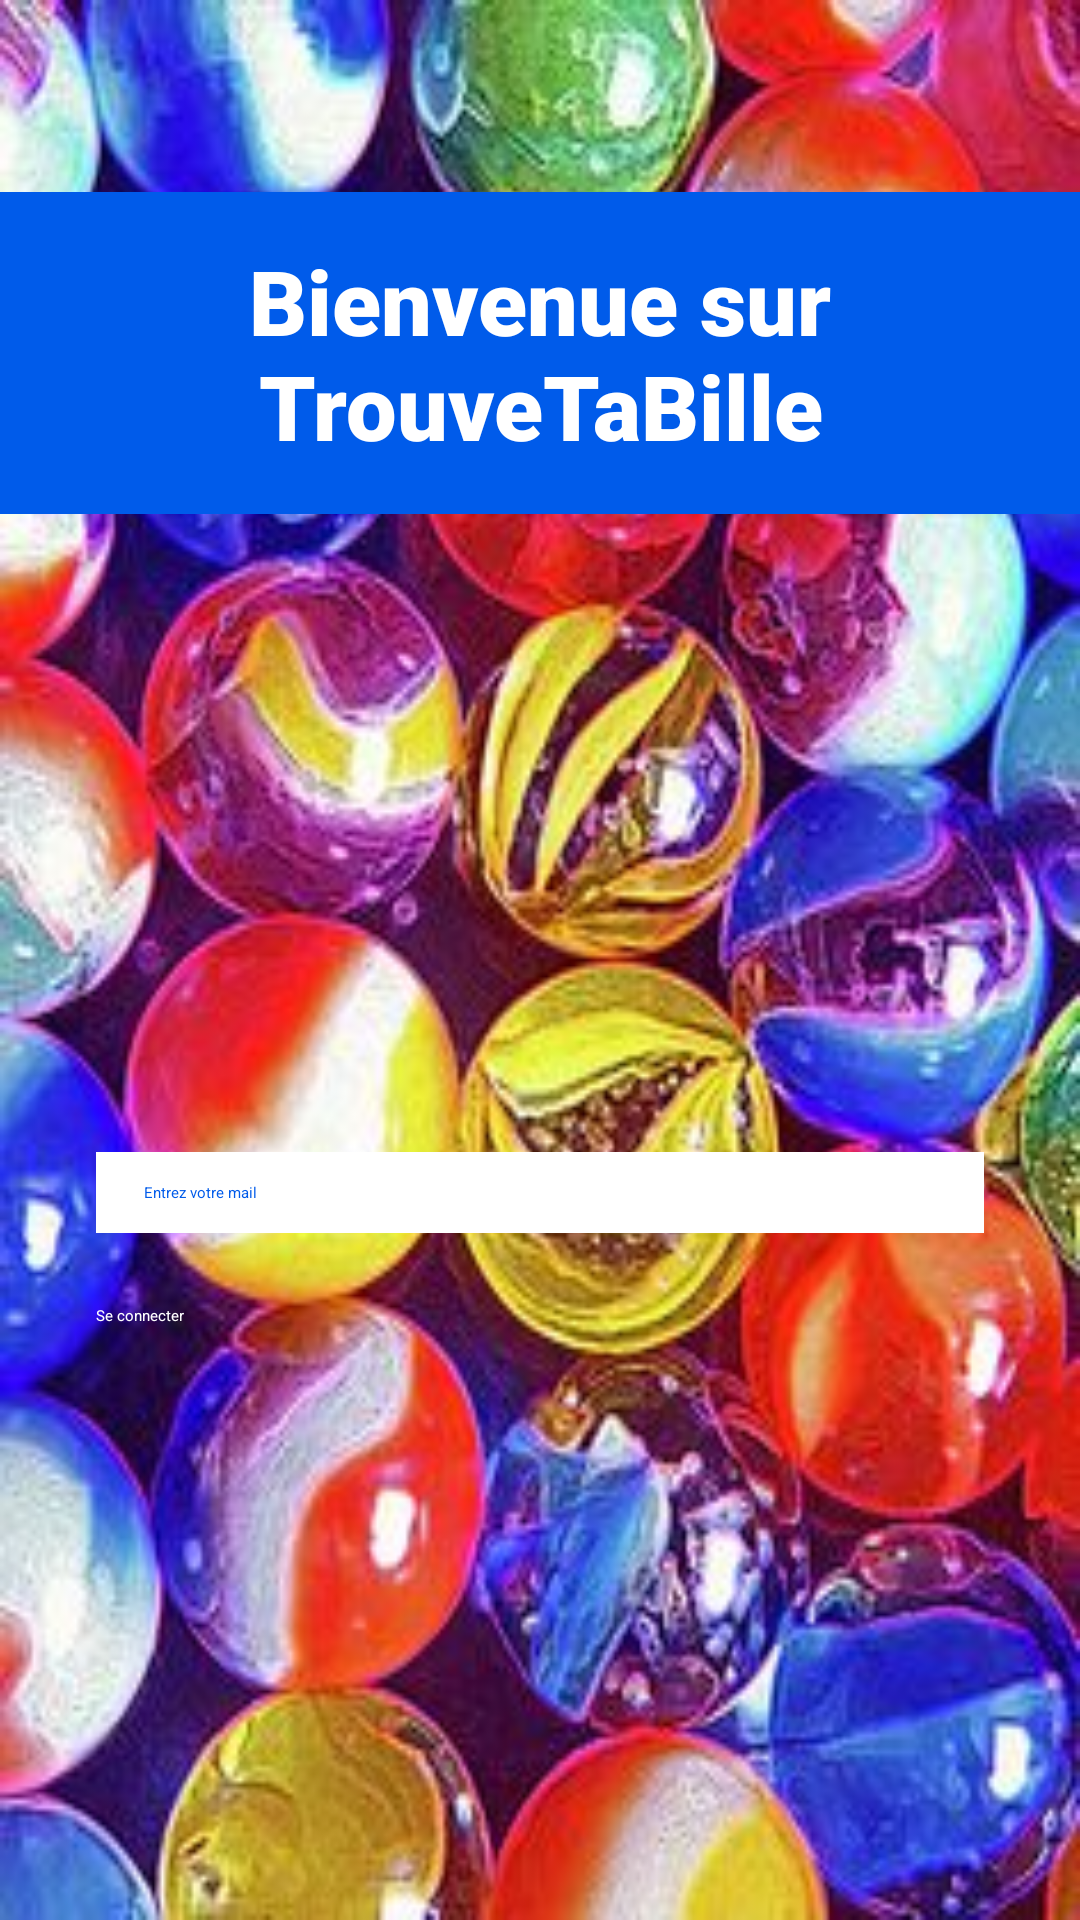

Write the Android layout XML for this screen, with the resource values it uses.
<!-- AndroidManifest.xml: application theme Theme.Shop -->
<!-- res/layout/activity_main_accueil.xml -->
<?xml version="1.0" encoding="utf-8"?>
<androidx.constraintlayout.widget.ConstraintLayout
    xmlns:android="http://schemas.android.com/apk/res/android"
    xmlns:app="http://schemas.android.com/apk/res-auto"
    xmlns:tools="http://schemas.android.com/tools"
    android:layout_width="match_parent"
    android:layout_height="match_parent"
    android:background="@drawable/fondbille">

    <TextView
        android:layout_width="0dp"
        android:layout_height="wrap_content"
        android:text="Bienvenue sur TrouveTaBille"
        android:textSize="30sp"
        android:background="#005BEA"
        android:textColor="@color/white"
        android:fontFamily="sans-serif-black"
        android:gravity="center"
        app:layout_constraintTop_toTopOf="parent"
        app:layout_constraintStart_toStartOf="parent"
        app:layout_constraintEnd_toEndOf="parent"
        android:layout_marginTop="64dp"
        android:padding="16dp"/>


    <EditText
        android:id="@+id/mail"
        android:layout_width="0dp"
        android:layout_height="wrap_content"
        android:hint="Entrez votre mail"
        android:singleLine="true"
        android:inputType="text"
        android:background="#FFFFFF"
        android:textColorHint="#005BEA"
        android:paddingStart="16dp"
        android:paddingEnd="16dp"
        android:paddingTop="10dp"
        android:paddingBottom="10dp"
        app:layout_constraintTop_toBottomOf="@id/guideline1"
        app:layout_constraintStart_toStartOf="parent"
        app:layout_constraintEnd_toEndOf="parent"
        android:layout_marginStart="32dp"
        android:layout_marginEnd="32dp"/>


    <Button
        android:id="@+id/start"
        android:layout_width="0dp"
        android:layout_height="wrap_content"
        android:text="Se connecter"
        android:backgroundTint="#005BEA"
        android:textColor="#FFFFFF"
        app:layout_constraintTop_toBottomOf="@id/mail"
        app:layout_constraintStart_toStartOf="parent"
        app:layout_constraintEnd_toEndOf="parent"
        android:layout_marginTop="24dp"
        android:layout_marginStart="32dp"
        android:layout_marginEnd="32dp"/>

    <androidx.constraintlayout.widget.Guideline
        android:id="@+id/guideline1"
        android:layout_width="wrap_content"
        android:layout_height="wrap_content"
        android:orientation="horizontal"
        app:layout_constraintGuide_percent="0.6" />

</androidx.constraintlayout.widget.ConstraintLayout>
<!-- resources referenced by this layout -->
<resources>
  <color name="white">#FFFFFFFF</color>
  <!-- drawable fondbille: png bitmap (drawable, 31711 bytes) -->
</resources>
